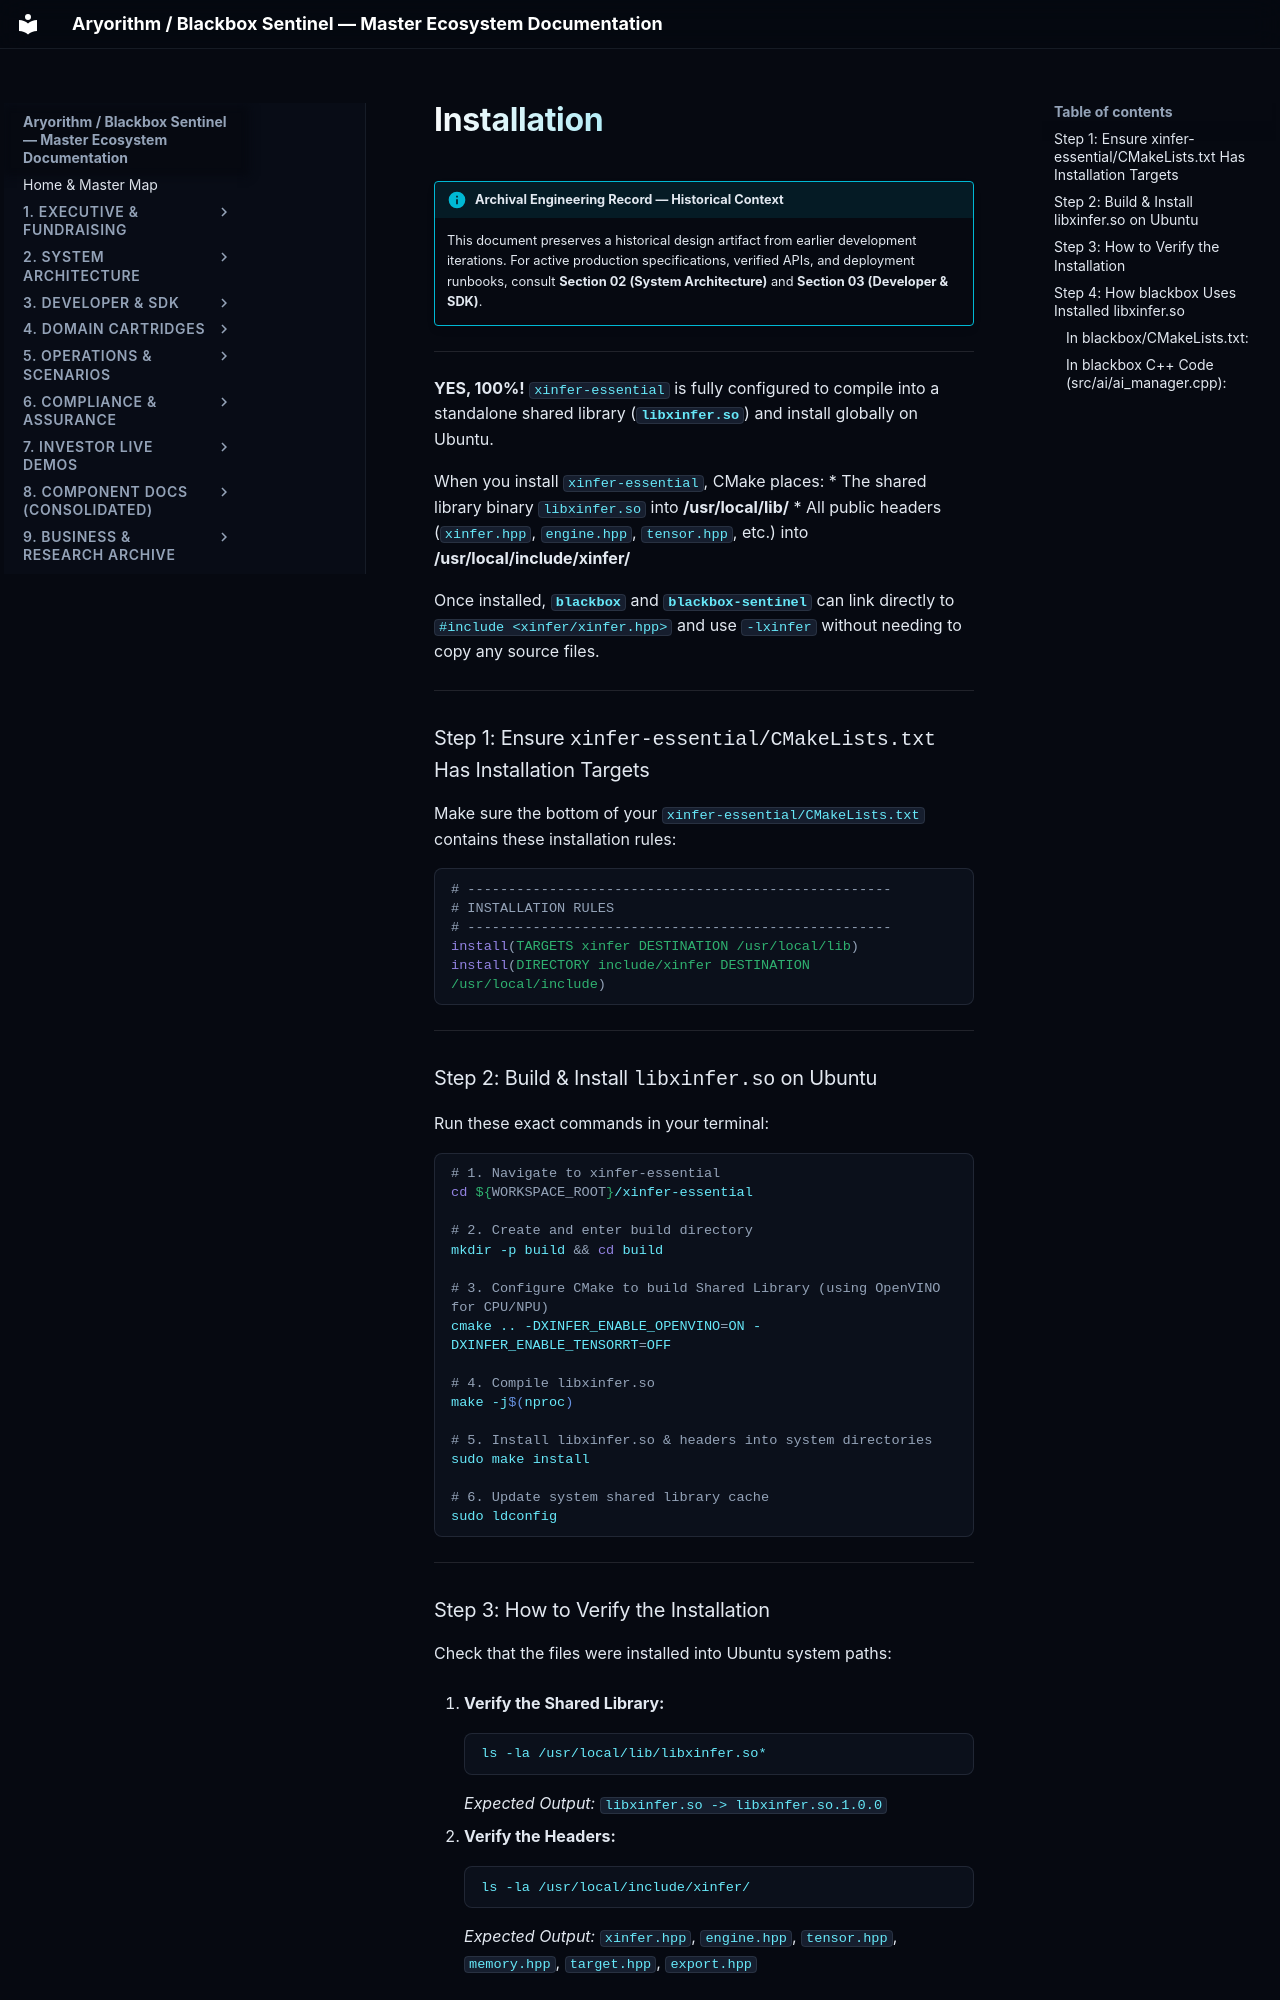

repository: kamisaberi/sentinel-docs · page: 09-archive-business-and-research/repo_notes/xinfer-essential/temp/mine/02/installation/index.html · generator: mkdocs

!!! info "Archival Engineering Record — Historical Context"
    This document preserves a historical design artifact from earlier development iterations. For active production specifications, verified APIs, and deployment runbooks, consult **Section 02 (System Architecture)** and **Section 03 (Developer & SDK)**.

---

**YES, 100%!** `xinfer-essential` is fully configured to compile into a standalone shared library (**`libxinfer.so`**) and install globally on Ubuntu. 

When you install `xinfer-essential`, CMake places:
* The shared library binary `libxinfer.so` into **/usr/local/lib/**
* All public headers (`xinfer.hpp`, `engine.hpp`, `tensor.hpp`, etc.) into **/usr/local/include/xinfer/**

Once installed, **`blackbox`** and **`blackbox-sentinel`** can link directly to `#include <xinfer/xinfer.hpp>` and use `-lxinfer` without needing to copy any source files.

---

### Step 1: Ensure `xinfer-essential/CMakeLists.txt` Has Installation Targets

Make sure the bottom of your `xinfer-essential/CMakeLists.txt` contains these installation rules:

```cmake
# ----------------------------------------------------
# INSTALLATION RULES
# ----------------------------------------------------
install(TARGETS xinfer DESTINATION /usr/local/lib)
install(DIRECTORY include/xinfer DESTINATION /usr/local/include)
```

---

### Step 2: Build & Install `libxinfer.so` on Ubuntu

Run these exact commands in your terminal:

```bash
# 1. Navigate to xinfer-essential
cd ${WORKSPACE_ROOT}/xinfer-essential

# 2. Create and enter build directory
mkdir -p build && cd build

# 3. Configure CMake to build Shared Library (using OpenVINO for CPU/NPU)
cmake .. -DXINFER_ENABLE_OPENVINO=ON -DXINFER_ENABLE_TENSORRT=OFF

# 4. Compile libxinfer.so
make -j$(nproc)

# 5. Install libxinfer.so & headers into system directories
sudo make install

# 6. Update system shared library cache
sudo ldconfig
```

---
